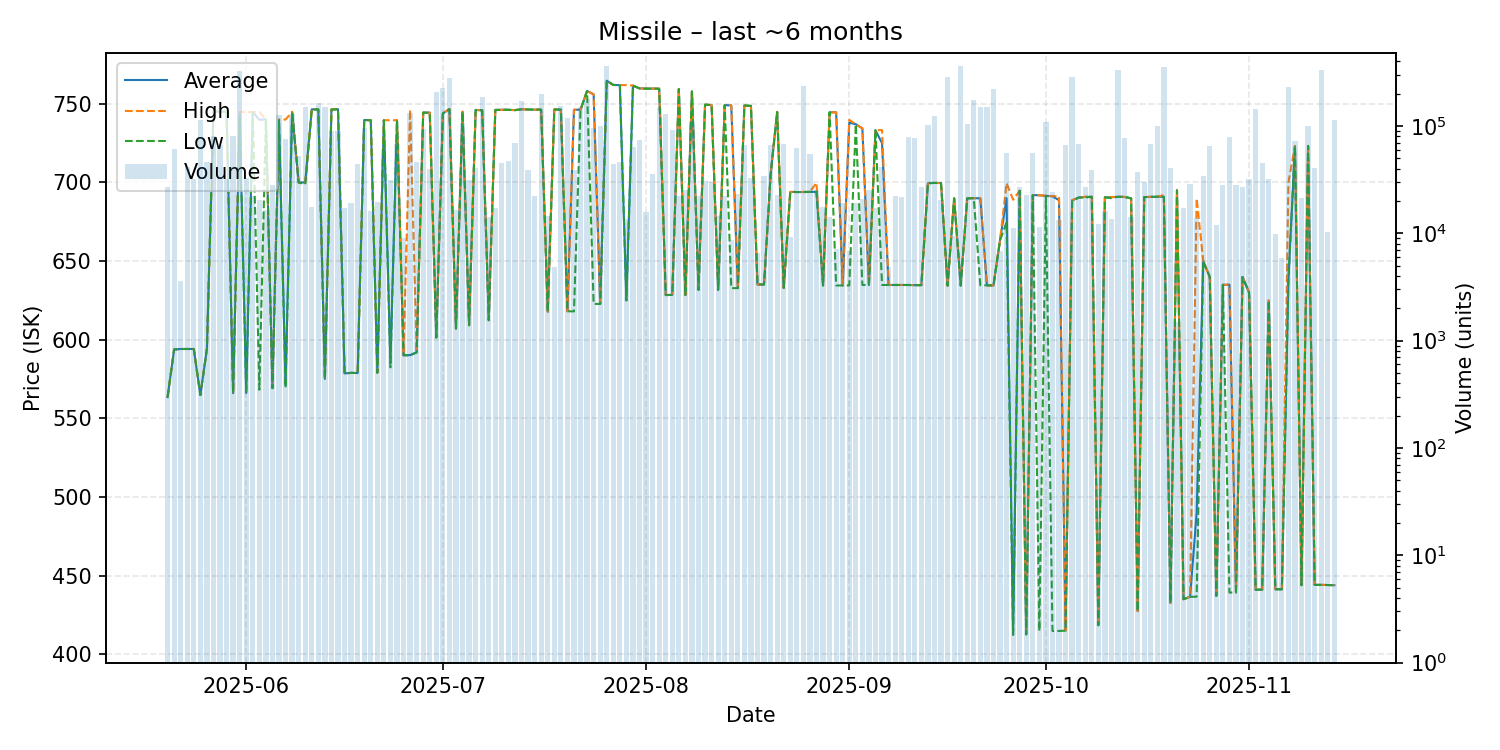

Source data for this figure (header and first rows):
date, average, highest, lowest, order_count, volume
2025-05-20, 563.5, 563.5, 563.5, 9, 27072
2025-05-21, 593.8, 593.8, 593.8, 15, 61172
2025-05-22, 594.1, 594.1, 594.1, 3, 3600
2025-05-23, 594.1, 594.1, 594.1, 12, 41360
2025-05-24, 594.1, 594.1, 594.1, 13, 32120
2025-05-25, 564.8, 564.8, 564.8, 14, 112731
2025-05-26, 594.1, 594.1, 594.1, 18, 45937
2025-05-27, 745.0, 745.0, 745.0, 20, 80448
2025-05-28, 745.0, 745.0, 745.0, 13, 65770
2025-05-29, 745.0, 745.0, 745.0, 12, 32288
2025-05-30, 566.0, 566.0, 566.0, 11, 79989
2025-05-31, 743.9, 744.9, 742.2, 15, 326526
2025-06-01, 566.1, 744.7, 566.1, 13, 32581
2025-06-02, 744.8, 744.8, 744.8, 9, 22220
2025-06-03, 739.9, 744.8, 568.2, 14, 20435
2025-06-04, 740.0, 740.0, 740.0, 12, 16646
2025-06-05, 569.2, 569.2, 569.2, 13, 28058
2025-06-06, 740.0, 740.0, 740.0, 14, 127070
2025-06-07, 570.9, 740.0, 569.6, 17, 75051
2025-06-08, 744.9, 744.9, 744.9, 21, 130131
2025-06-09, 700.0, 700.0, 700.0, 21, 52740
2025-06-10, 700.0, 700.0, 698.8, 20, 151401
2025-06-11, 746.5, 746.5, 746.5, 12, 17400
2025-06-12, 746.4, 746.4, 746.4, 18, 163070
2025-06-13, 575.1, 575.1, 575.1, 13, 151100
2025-06-14, 746.4, 746.5, 746.3, 24, 89012
2025-06-15, 746.6, 746.6, 746.6, 27, 89460
2025-06-16, 578.6, 578.6, 578.6, 8, 17320
2025-06-17, 578.9, 578.9, 578.9, 8, 19240
2025-06-18, 578.8, 578.8, 578.8, 27, 43751
2025-06-19, 739.7, 739.7, 739.7, 26, 95400
2025-06-20, 739.6, 739.6, 739.6, 10, 16280
2025-06-21, 579.0, 579.0, 579.0, 16, 19720
2025-06-22, 739.6, 739.6, 739.6, 15, 60364
2025-06-23, 585.1, 739.5, 582.4, 20, 31547
2025-06-24, 739.6, 739.6, 739.6, 40, 68118
2025-06-25, 590.1, 590.1, 590.1, 9, 9052
2025-06-26, 590.2, 746.3, 590.1, 20, 130806
2025-06-27, 592.0, 592.3, 591.9, 14, 46211
2025-06-28, 744.4, 744.4, 744.4, 38, 92659
2025-06-29, 744.4, 744.4, 744.4, 14, 39538
2025-06-30, 601.4, 601.4, 601.4, 14, 206438
2025-07-01, 743.9, 743.9, 743.9, 20, 227065
2025-07-02, 746.6, 746.6, 746.6, 15, 280488
2025-07-03, 607.1, 607.1, 607.1, 7, 16520
2025-07-04, 745.0, 745.0, 745.0, 23, 106810
2025-07-05, 609.2, 609.2, 609.2, 14, 31237
2025-07-06, 746.1, 746.1, 746.1, 21, 40720
2025-07-07, 745.9, 745.9, 745.9, 12, 184120
2025-07-08, 612.4, 612.4, 612.4, 11, 14220
2025-07-09, 746.1, 746.1, 746.1, 8, 17181
2025-07-10, 746.2, 746.2, 746.2, 12, 45120
2025-07-11, 746.2, 746.2, 746.2, 12, 47402
2025-07-12, 746.0, 746.0, 746.0, 45, 69240
2025-07-13, 746.5, 746.5, 746.5, 23, 170400
2025-07-14, 746.4, 746.4, 746.4, 7, 38906
2025-07-15, 746.3, 746.3, 746.3, 11, 22269
2025-07-16, 746.3, 746.3, 746.3, 16, 197018
2025-07-17, 617.8, 617.8, 617.8, 16, 14340
2025-07-18, 746.4, 746.4, 746.4, 4, 4896
... 119 more rows
